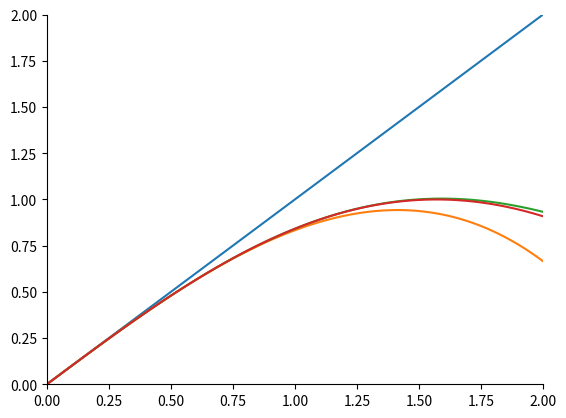

Python code for this plot:
from mpmath import taylor
from sympy import *
import matplotlib.pyplot as plt
import numpy as np

"""--------------------求极限--------------------"""
print("--------------------求极限--------------------")
x=symbols('x')
lim1 = limit(sin(x)/x,x,0)
lim2 = limit((pow(1+1/x,x)),x,oo) #oo表示正无穷
print(lim1,lim2,sep=',')
print()

"""--------------------求导数--------------------"""
print("--------------------求导数--------------------")
x , y = symbols('x y')
z=sin(x)+x**2*exp(y)
print("关于x的二阶偏导为：",diff(z,x,2))
print("关于y的一阶偏导为：",diff(z,y))
print()

"""--------------------级数求和--------------------"""
print("--------------------级数求和--------------------")
k , n=symbols('k n')
sum1 = summation(k**2,(k,1,n))
sum1_factor = factor(sum1) #因式分解计算结果
sum2 = summation(1/(k**2),(k,1,oo)) #oo表示正无穷
print(sum1,sum1_factor,sum2,sep='\n')
print()

"""--------------------泰勒展开--------------------"""
print("--------------------泰勒展开--------------------")
fig1 = plt.figure()
ax1 = fig1.add_subplot(111)
x = symbols('x')
y = sin(x)

# 使用 lambdify 将符号函数转换为可用于数值计算的函数。
y_lambdify = lambdify(x,y,'numpy') #'numpy'表示将符号表达式转换为一个可以接受 NumPy 数组作为输入的函数

# 设置自变量范围
x_span = np.linspace(0,2,101)

# 逐级泰勒展开并绘图
for k in range(3,8,2):
    taylor = y.series(x,0,k) #等价于series(y,x,0,k)
    """.series(展开变量,展开位置,关于x的k次的高阶无穷小)"""
    taylor_removeO = taylor.removeO() #.removeO()表示去除余项
    taylor_lambdify = lambdify(x,taylor_removeO,'numpy')
    ax1.plot(x_span,taylor_lambdify(x_span))
    print(taylor) 
    print(taylor_removeO)
ax1.plot(x_span,y_lambdify(x_span))

# 将坐标轴移动到原点(0,0)
ax1.spines['bottom'].set_position('zero')
ax1.spines['left'].set_position('zero')

# 设置轴范围
ax1.set_xlim(0,2)
ax1.set_ylim(0,2)

# 隐藏上方和右侧的边框线
ax1.spines['top'].set_visible(False)
ax1.spines['right'].set_visible(False)

fig1.savefig("sin(x)泰勒展开.pdf",format='pdf')
print()

"""--------------------不定积分和定积分--------------------"""
print("--------------------不定积分和定积分--------------------")
x = symbols('x')

# 使用integrate()方法
integ1 = integrate(sin(2*x),(x,0,pi)) #求sin(2x)的定积分
integ1_indefinite = integrate(sin(x),x) #求sin(2x)的不定积分
integ2 = integrate(sin(x)/x,(x,0,oo)) #求sin(x)/x的定积分
integ2_indefinite = integrate(sin(x)/x,x) #求sin(x)/x的不定积分
print(integ1,integ1_indefinite,integ2,integ2_indefinite,sep='\n') #输出Si(x)表示正弦积分函数
print()

"""--------------------代数方程(方程组)的符号解--------------------"""
print("--------------------代数方程(方程组)的符号解--------------------")
x,y = symbols('x y')

# 使用solve()方法
# 解单变量方程
sol1 = solve(x**3-1,x) #解x^3=1
sol2 = solve((x-2)**2*(x-1)**3,x) #解(x-2)^2*(x-1)^3=0
print(sol1,sol2,sep='\n')
print(roots((x-2)**2*(x-1)**3)) #roots可以得到根的重数信息

# 解多变量方程组
sol3 = solve([x**2+y**2-1,x-y],[x,y]) #解方程组[x^2+y^2=1 , x-y=0]
print(sol3,sep='\n')
print()

"""--------------------微分方程(方程组)的符号解--------------------"""
print("--------------------代数方程(方程组)的符号解--------------------")
# 声明符号变量为函数类型
y = Function('y') #等价于y=symbols('y',cls=Function)
x = symbols('x')
eq1 = diff(y(x),x,2)-5*diff(y(x),x)+6*y(x) #齐次方程
eq2 = diff(y(x),x,2)-5*diff(y(x),x)+6*y(x)-x*exp(2*x) #非齐次方程
# 使用dsolve()方法
print("齐次方程的解为：",dsolve(eq1,y(x)))
print("非齐次方程的解为：",dsolve(eq1,y(x)))

# 初值问题：eq1,{y(0)=1,y'(0)=0}
print("初值问题的解为：",
      dsolve(eq1,y(x),
             ics={y(0):1,diff(y(x),x).subs(x,0):0}) #subs()方法用于替换表达式中的变量
      )
# 边值问题：eq2,{y(0)=1,y(2)=0}
print("边值问题的解为：",dsolve(eq2,y(x),ics={y(0):1,y(2):0}))

print()
